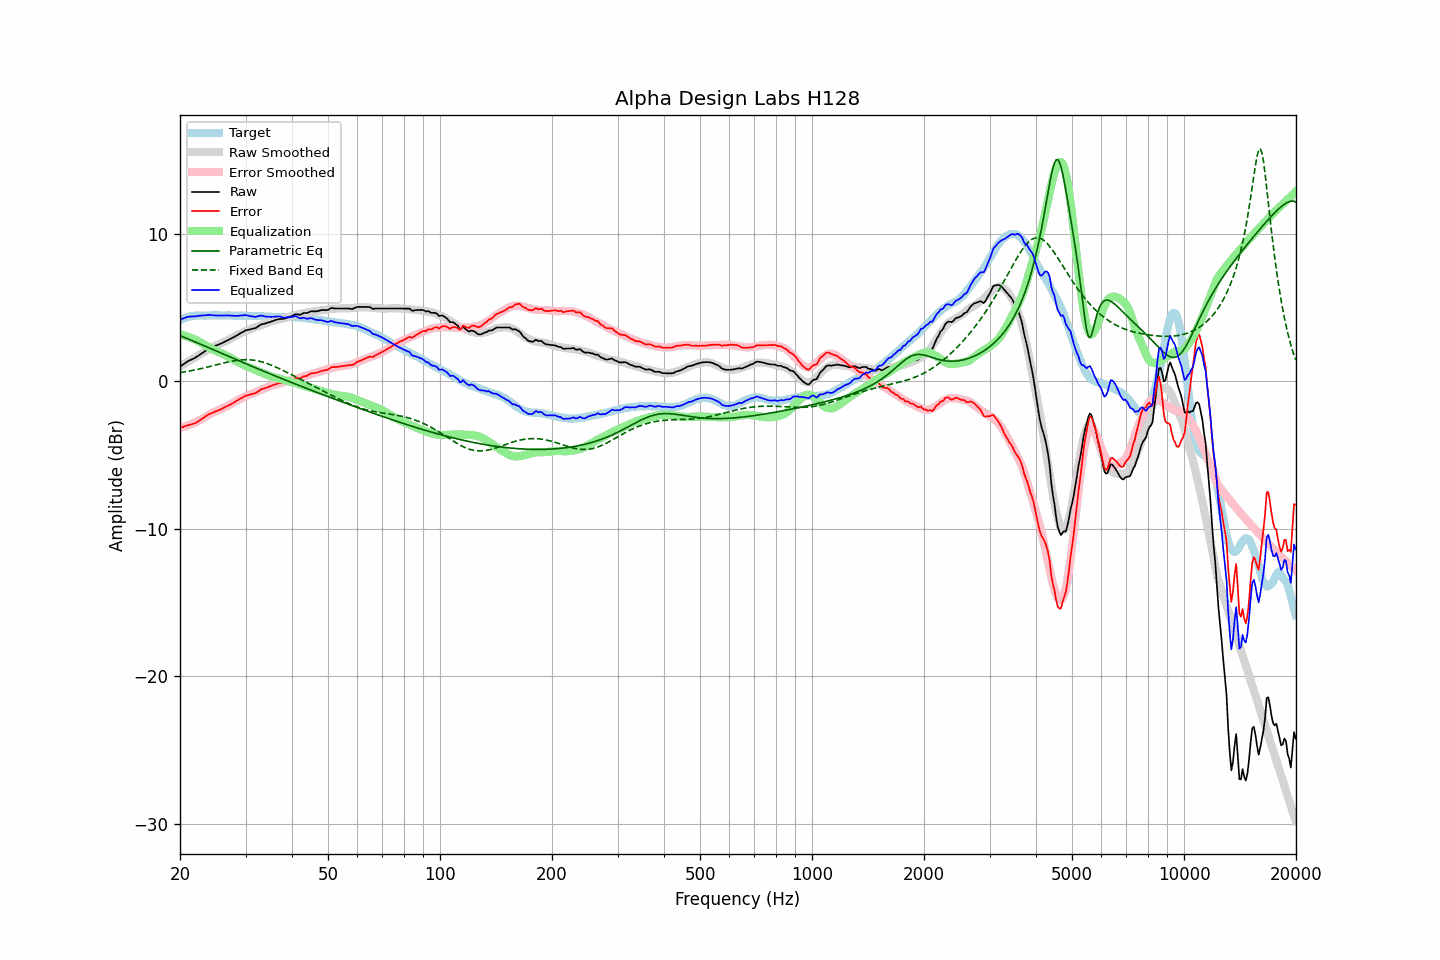

The data file committed next to this chart (first rows):
frequency, raw, error, smoothed, error_smoothed, equalization, parametric_eq, fixed_band_eq, equalized_raw, equalized_smoothed, target
20.00, 0.97, -3.16, 0.99, -3.17, 3.17, 3.08, 0.57, 4.15, 4.17, 4.14
20.20, 1.05, -3.13, 1.06, -3.15, 3.15, 3.04, 0.59, 4.20, 4.20, 4.19
20.40, 1.13, -3.11, 1.13, -3.11, 3.11, 2.99, 0.61, 4.24, 4.24, 4.24
20.61, 1.20, -3.06, 1.19, -3.08, 3.08, 2.95, 0.63, 4.28, 4.27, 4.27
20.81, 1.29, -3.03, 1.26, -3.04, 3.04, 2.90, 0.64, 4.33, 4.30, 4.32
21.02, 1.35, -3.00, 1.32, -3.01, 3.01, 2.86, 0.66, 4.36, 4.33, 4.36
21.23, 1.40, -2.97, 1.39, -2.96, 2.96, 2.81, 0.68, 4.37, 4.35, 4.37
21.44, 1.46, -2.94, 1.45, -2.92, 2.92, 2.77, 0.71, 4.38, 4.38, 4.39
21.66, 1.50, -2.91, 1.52, -2.88, 2.88, 2.72, 0.73, 4.38, 4.40, 4.41
21.87, 1.56, -2.87, 1.58, -2.83, 2.83, 2.67, 0.75, 4.38, 4.41, 4.42
22.09, 1.62, -2.83, 1.65, -2.78, 2.78, 2.63, 0.77, 4.39, 4.43, 4.44
22.31, 1.69, -2.77, 1.72, -2.73, 2.73, 2.58, 0.79, 4.41, 4.44, 4.45
22.54, 1.76, -2.69, 1.78, -2.67, 2.67, 2.54, 0.82, 4.43, 4.45, 4.45
22.76, 1.84, -2.62, 1.85, -2.60, 2.60, 2.49, 0.84, 4.44, 4.45, 4.45
22.99, 1.91, -2.53, 1.91, -2.54, 2.54, 2.44, 0.87, 4.45, 4.45, 4.44
23.22, 1.98, -2.45, 1.98, -2.48, 2.48, 2.40, 0.89, 4.46, 4.45, 4.44
23.45, 2.05, -2.38, 2.04, -2.41, 2.41, 2.35, 0.92, 4.47, 4.45, 4.44
23.69, 2.12, -2.32, 2.11, -2.35, 2.35, 2.30, 0.95, 4.47, 4.45, 4.45
23.92, 2.21, -2.24, 2.17, -2.29, 2.29, 2.25, 0.97, 4.49, 4.45, 4.45
24.16, 2.25, -2.20, 2.23, -2.23, 2.23, 2.21, 1.00, 4.48, 4.45, 4.46
24.40, 2.30, -2.17, 2.28, -2.17, 2.17, 2.16, 1.03, 4.46, 4.45, 4.46
24.65, 2.34, -2.11, 2.34, -2.11, 2.11, 2.11, 1.06, 4.46, 4.45, 4.45
24.89, 2.39, -2.07, 2.39, -2.06, 2.06, 2.07, 1.08, 4.45, 4.45, 4.45
25.14, 2.44, -2.02, 2.44, -2.01, 2.01, 2.02, 1.11, 4.45, 4.45, 4.45
25.39, 2.48, -1.99, 2.49, -1.97, 1.97, 1.97, 1.14, 4.44, 4.46, 4.46
25.65, 2.52, -1.94, 2.53, -1.92, 1.92, 1.92, 1.17, 4.45, 4.46, 4.46
25.91, 2.56, -1.89, 2.58, -1.87, 1.87, 1.88, 1.19, 4.44, 4.46, 4.45
26.16, 2.63, -1.82, 2.63, -1.82, 1.82, 1.83, 1.22, 4.45, 4.45, 4.45
26.43, 2.67, -1.77, 2.68, -1.77, 1.77, 1.78, 1.25, 4.45, 4.45, 4.45
26.69, 2.73, -1.71, 2.73, -1.72, 1.72, 1.73, 1.27, 4.45, 4.45, 4.45
26.96, 2.78, -1.67, 2.78, -1.66, 1.66, 1.69, 1.30, 4.45, 4.45, 4.45
27.23, 2.84, -1.61, 2.84, -1.60, 1.60, 1.64, 1.32, 4.44, 4.44, 4.45
27.50, 2.89, -1.56, 2.90, -1.54, 1.54, 1.59, 1.34, 4.43, 4.44, 4.45
27.77, 2.96, -1.48, 2.96, -1.48, 1.48, 1.55, 1.36, 4.43, 4.44, 4.44
28.05, 3.00, -1.43, 3.03, -1.41, 1.41, 1.50, 1.38, 4.42, 4.44, 4.44
28.33, 3.07, -1.35, 3.09, -1.35, 1.35, 1.45, 1.40, 4.43, 4.44, 4.43
28.62, 3.13, -1.29, 3.15, -1.29, 1.29, 1.41, 1.41, 4.42, 4.43, 4.42
28.90, 3.20, -1.23, 3.20, -1.23, 1.23, 1.36, 1.43, 4.44, 4.43, 4.43
29.19, 3.26, -1.16, 3.25, -1.18, 1.18, 1.31, 1.44, 4.44, 4.43, 4.42
29.48, 3.33, -1.11, 3.30, -1.13, 1.13, 1.27, 1.44, 4.45, 4.43, 4.44
29.78, 3.38, -1.04, 3.35, -1.08, 1.08, 1.22, 1.45, 4.46, 4.43, 4.43
30.08, 3.44, -0.99, 3.39, -1.03, 1.03, 1.17, 1.45, 4.47, 4.42, 4.44
30.38, 3.46, -0.96, 3.44, -0.98, 0.98, 1.13, 1.45, 4.45, 4.42, 4.42
30.68, 3.48, -0.94, 3.49, -0.93, 0.93, 1.08, 1.45, 4.42, 4.42, 4.42
30.99, 3.51, -0.90, 3.53, -0.89, 0.89, 1.03, 1.44, 4.40, 4.42, 4.42
31.30, 3.54, -0.87, 3.57, -0.84, 0.84, 0.99, 1.43, 4.39, 4.42, 4.42
31.61, 3.57, -0.84, 3.61, -0.80, 0.80, 0.94, 1.41, 4.37, 4.41, 4.41
31.93, 3.59, -0.82, 3.65, -0.76, 0.76, 0.90, 1.40, 4.35, 4.41, 4.41
32.24, 3.67, -0.73, 3.69, -0.71, 0.71, 0.85, 1.38, 4.38, 4.41, 4.40
32.57, 3.73, -0.67, 3.73, -0.67, 0.67, 0.81, 1.35, 4.40, 4.40, 4.41
32.89, 3.81, -0.59, 3.77, -0.62, 0.62, 0.76, 1.33, 4.44, 4.39, 4.40
33.22, 3.85, -0.54, 3.81, -0.58, 0.58, 0.72, 1.30, 4.43, 4.39, 4.39
33.55, 3.87, -0.51, 3.86, -0.53, 0.53, 0.67, 1.27, 4.40, 4.38, 4.39
33.89, 3.90, -0.47, 3.90, -0.48, 0.48, 0.63, 1.23, 4.38, 4.38, 4.37
34.23, 3.93, -0.45, 3.94, -0.43, 0.43, 0.58, 1.19, 4.36, 4.37, 4.38
34.57, 3.97, -0.39, 3.98, -0.39, 0.39, 0.54, 1.15, 4.36, 4.37, 4.37
34.92, 4.00, -0.36, 4.02, -0.34, 0.34, 0.49, 1.11, 4.35, 4.36, 4.36
35.27, 4.04, -0.32, 4.05, -0.31, 0.31, 0.45, 1.07, 4.35, 4.36, 4.36
35.62, 4.08, -0.27, 4.08, -0.27, 0.27, 0.40, 1.02, 4.36, 4.36, 4.36
35.97, 4.12, -0.23, 4.11, -0.25, 0.25, 0.36, 0.98, 4.37, 4.35, 4.35
... 635 more rows
